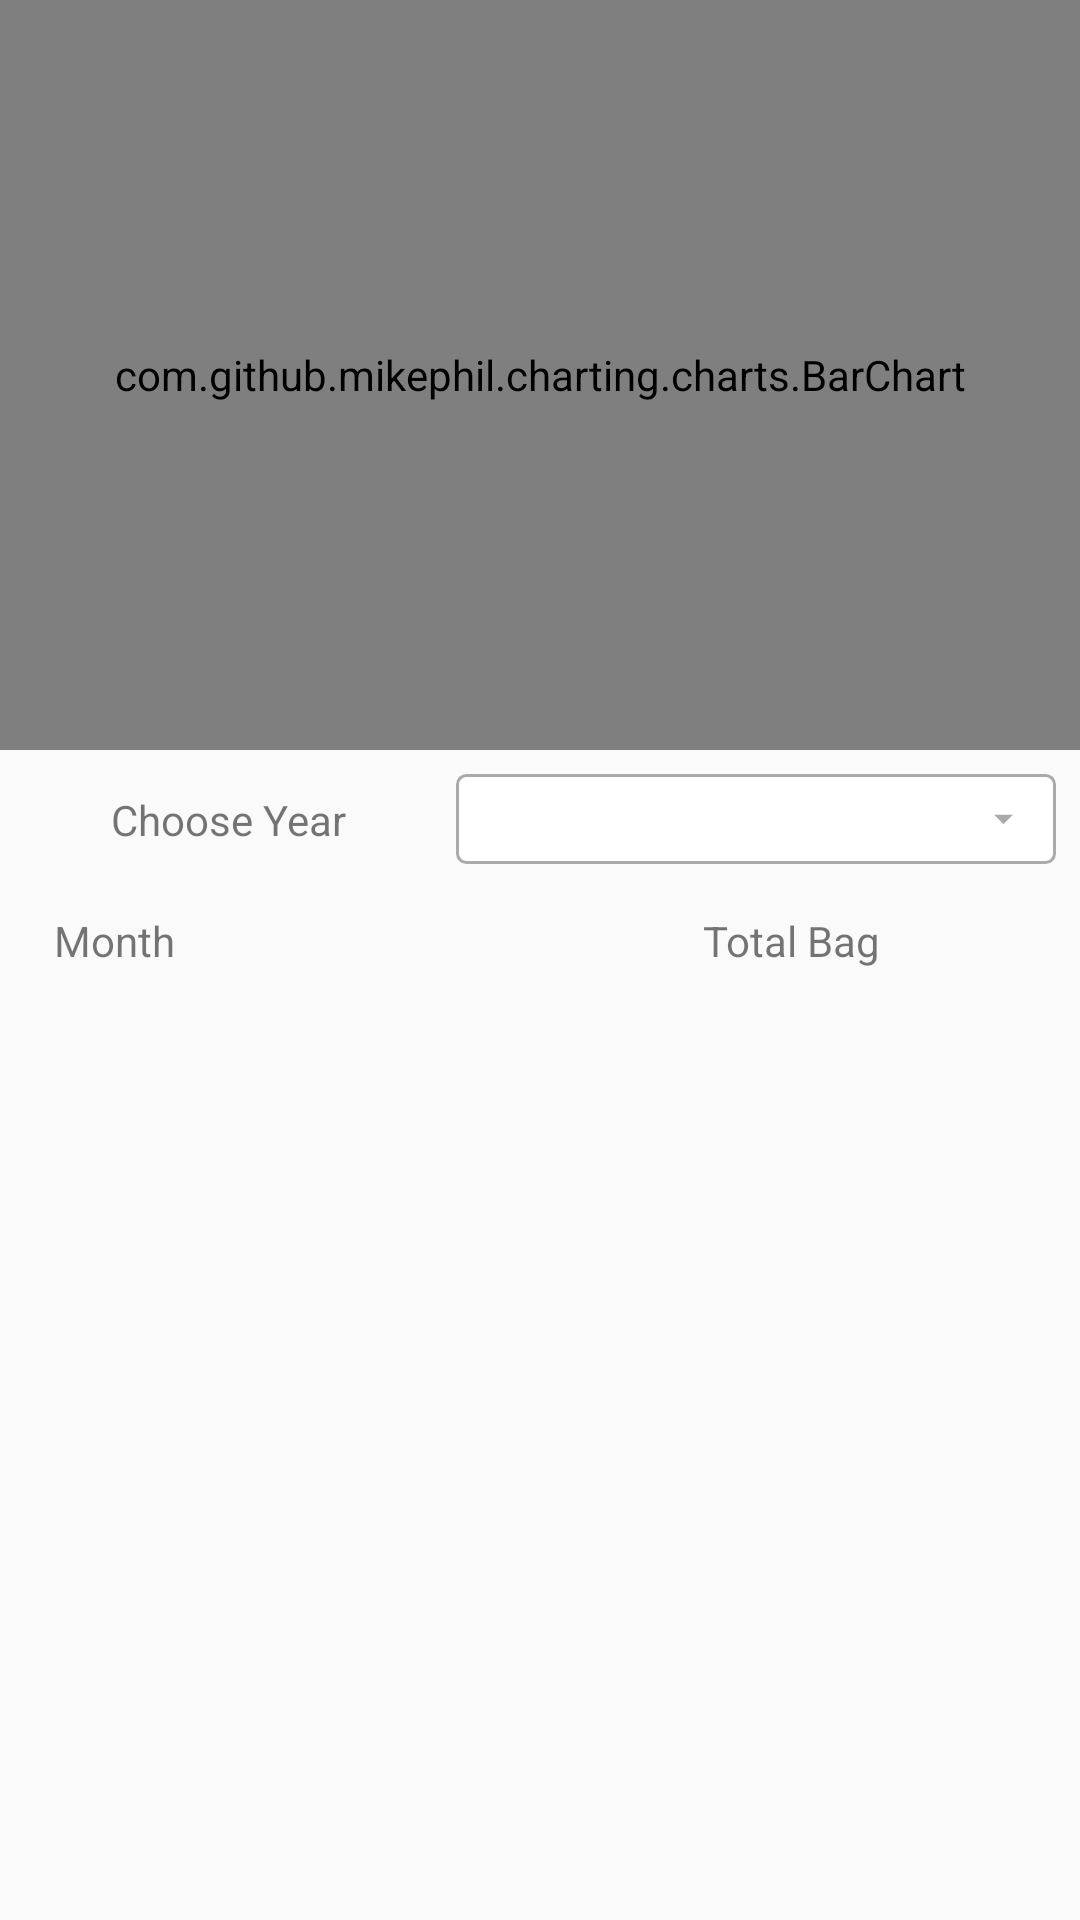

The Android layout XML behind this screen, and the referenced resources:
<!-- AndroidManifest.xml: application theme AppTheme -->
<!-- res/layout/fragment_report__black__import__month.xml -->
<?xml version="1.0" encoding="utf-8"?>
<ScrollView xmlns:android="http://schemas.android.com/apk/res/android"
    xmlns:tools="http://schemas.android.com/tools"
    android:layout_width="match_parent"
    android:layout_height="match_parent"
    xmlns:app="http://schemas.android.com/apk/res-auto"
    tools:context=".Report_Black_Import_MonthFragment"
    android:fillViewport="true">

    <androidx.constraintlayout.widget.ConstraintLayout
        android:layout_width="match_parent"
        android:layout_height="match_parent">

        <com.github.mikephil.charting.charts.BarChart
            android:id="@+id/id_barchart"
            android:layout_width="match_parent"
            android:layout_height="250dp"
            app:layout_constraintEnd_toEndOf="parent"
            app:layout_constraintStart_toStartOf="parent"
            app:layout_constraintTop_toTopOf="parent" >

        </com.github.mikephil.charting.charts.BarChart>

        <Spinner
            android:id="@+id/id_spinner"
            android:layout_width="200dp"
            android:layout_height="30dp"
            android:layout_marginTop="8dp"
            android:layout_marginEnd="8dp"
            android:background="@drawable/spinner_background"
            android:gravity="center"
            app:layout_constraintEnd_toEndOf="parent"
            app:layout_constraintTop_toBottomOf="@+id/id_barchart" />

        <TableLayout
            android:id="@+id/id_tableLayout"
            android:layout_width="0dp"
            android:layout_height="wrap_content"
            android:layout_marginStart="8dp"
            android:layout_marginTop="16dp"
            android:layout_marginEnd="8dp"
            android:stretchColumns="*"
            app:layout_constraintEnd_toEndOf="parent"
            app:layout_constraintStart_toStartOf="parent"
            app:layout_constraintTop_toBottomOf="@+id/id_spinner">

            <TableRow
                android:layout_width="match_parent"
                android:layout_height="match_parent">

                <TextView
                    android:id="@+id/textView31"
                    android:layout_width="wrap_content"
                    android:layout_height="wrap_content"
                    android:paddingLeft="10dp"
                    android:text="Month" />

                <TextView
                    android:id="@+id/textView32"
                    android:layout_width="wrap_content"
                    android:layout_height="wrap_content"
                    android:gravity="center"
                    android:text="Total Bag" />
            </TableRow>

            <androidx.recyclerview.widget.RecyclerView
                android:id="@+id/id_recycler"
                android:layout_width="match_parent"
                android:layout_height="match_parent"
                android:layout_marginTop="10dp"
                tools:layout_editor_absoluteY="317dp" />

        </TableLayout>


        <TextView
            android:id="@+id/id_choose_year_lbl"
            android:layout_width="wrap_content"
            android:layout_height="wrap_content"
            android:text="Choose Year"
            app:layout_constraintBottom_toBottomOf="@+id/id_spinner"
            app:layout_constraintEnd_toStartOf="@+id/id_spinner"
            app:layout_constraintStart_toStartOf="parent"
            app:layout_constraintTop_toTopOf="@+id/id_spinner" />

        <TextView
            android:id="@+id/id_no_data_lbl"
            android:layout_width="wrap_content"
            android:layout_height="wrap_content"
            android:text="No Data Available"
            android:textSize="18sp"
            android:visibility="gone"
            app:layout_constraintBottom_toBottomOf="parent"
            app:layout_constraintEnd_toEndOf="parent"
            app:layout_constraintStart_toStartOf="parent"
            app:layout_constraintTop_toTopOf="parent" />
    </androidx.constraintlayout.widget.ConstraintLayout>

</ScrollView>
<!-- resources referenced by this layout -->
<resources>
  <!-- drawable spinner_background (drawable) -->
  <?xml version="1.0" encoding="utf-8"?>
  <selector xmlns:android="http://schemas.android.com/apk/res/android">
      <item>
          <layer-list>
              <item>
                  <shape>
                      <solid android:color="@android:color/white">
                      </solid>
  
                      <corners android:radius="3dp"/>
  
                      <stroke android:width="1dp"
                          android:color="@android:color/darker_gray"/>
                      <padding
                          android:right="10dp"
                          android:left="10dp"
                          android:top="5dp"
                          android:bottom="5dp"/>
  
                  </shape>
              </item>
              <item android:drawable="@drawable/ic_arrow_drop_down_black_24dp"
                  android:gravity="right|center">
  
              </item>
          </layer-list>
      </item>
  
  </selector>
  <style name="AppTheme" parent="Theme.AppCompat.Light.DarkActionBar">
          
          <item name="colorPrimary">@color/colorPrimary</item>
          <item name="colorPrimaryDark">@color/colorPrimaryDark</item>
          <item name="colorAccent">@color/colorAccent</item>
          <item name="android:windowAnimationStyle">@style/dialog_animation</item>
      </style>
  <!-- drawable ic_arrow_drop_down_black_24dp (drawable) -->
  <vector android:height="15dp" android:tint="@android:color/darker_gray"
      android:viewportHeight="24.0" android:viewportWidth="24.0"
      android:width="15dp" xmlns:android="http://schemas.android.com/apk/res/android">
      <path android:fillColor="#FF000000" android:pathData="M7,10l5,5 5,-5z"/>
  </vector>
  <color name="colorPrimary">#32cd32</color>
  <color name="colorPrimaryDark">#32cd32</color>
  <color name="colorAccent">#32cd32</color>
  <style name="dialog_animation">
        <item name="android:windowEnterAnimation">@android:anim/fade_in</item>
           <item name="android:windowExitAnimation">@android:anim/fade_out</item>
       </style>
</resources>
